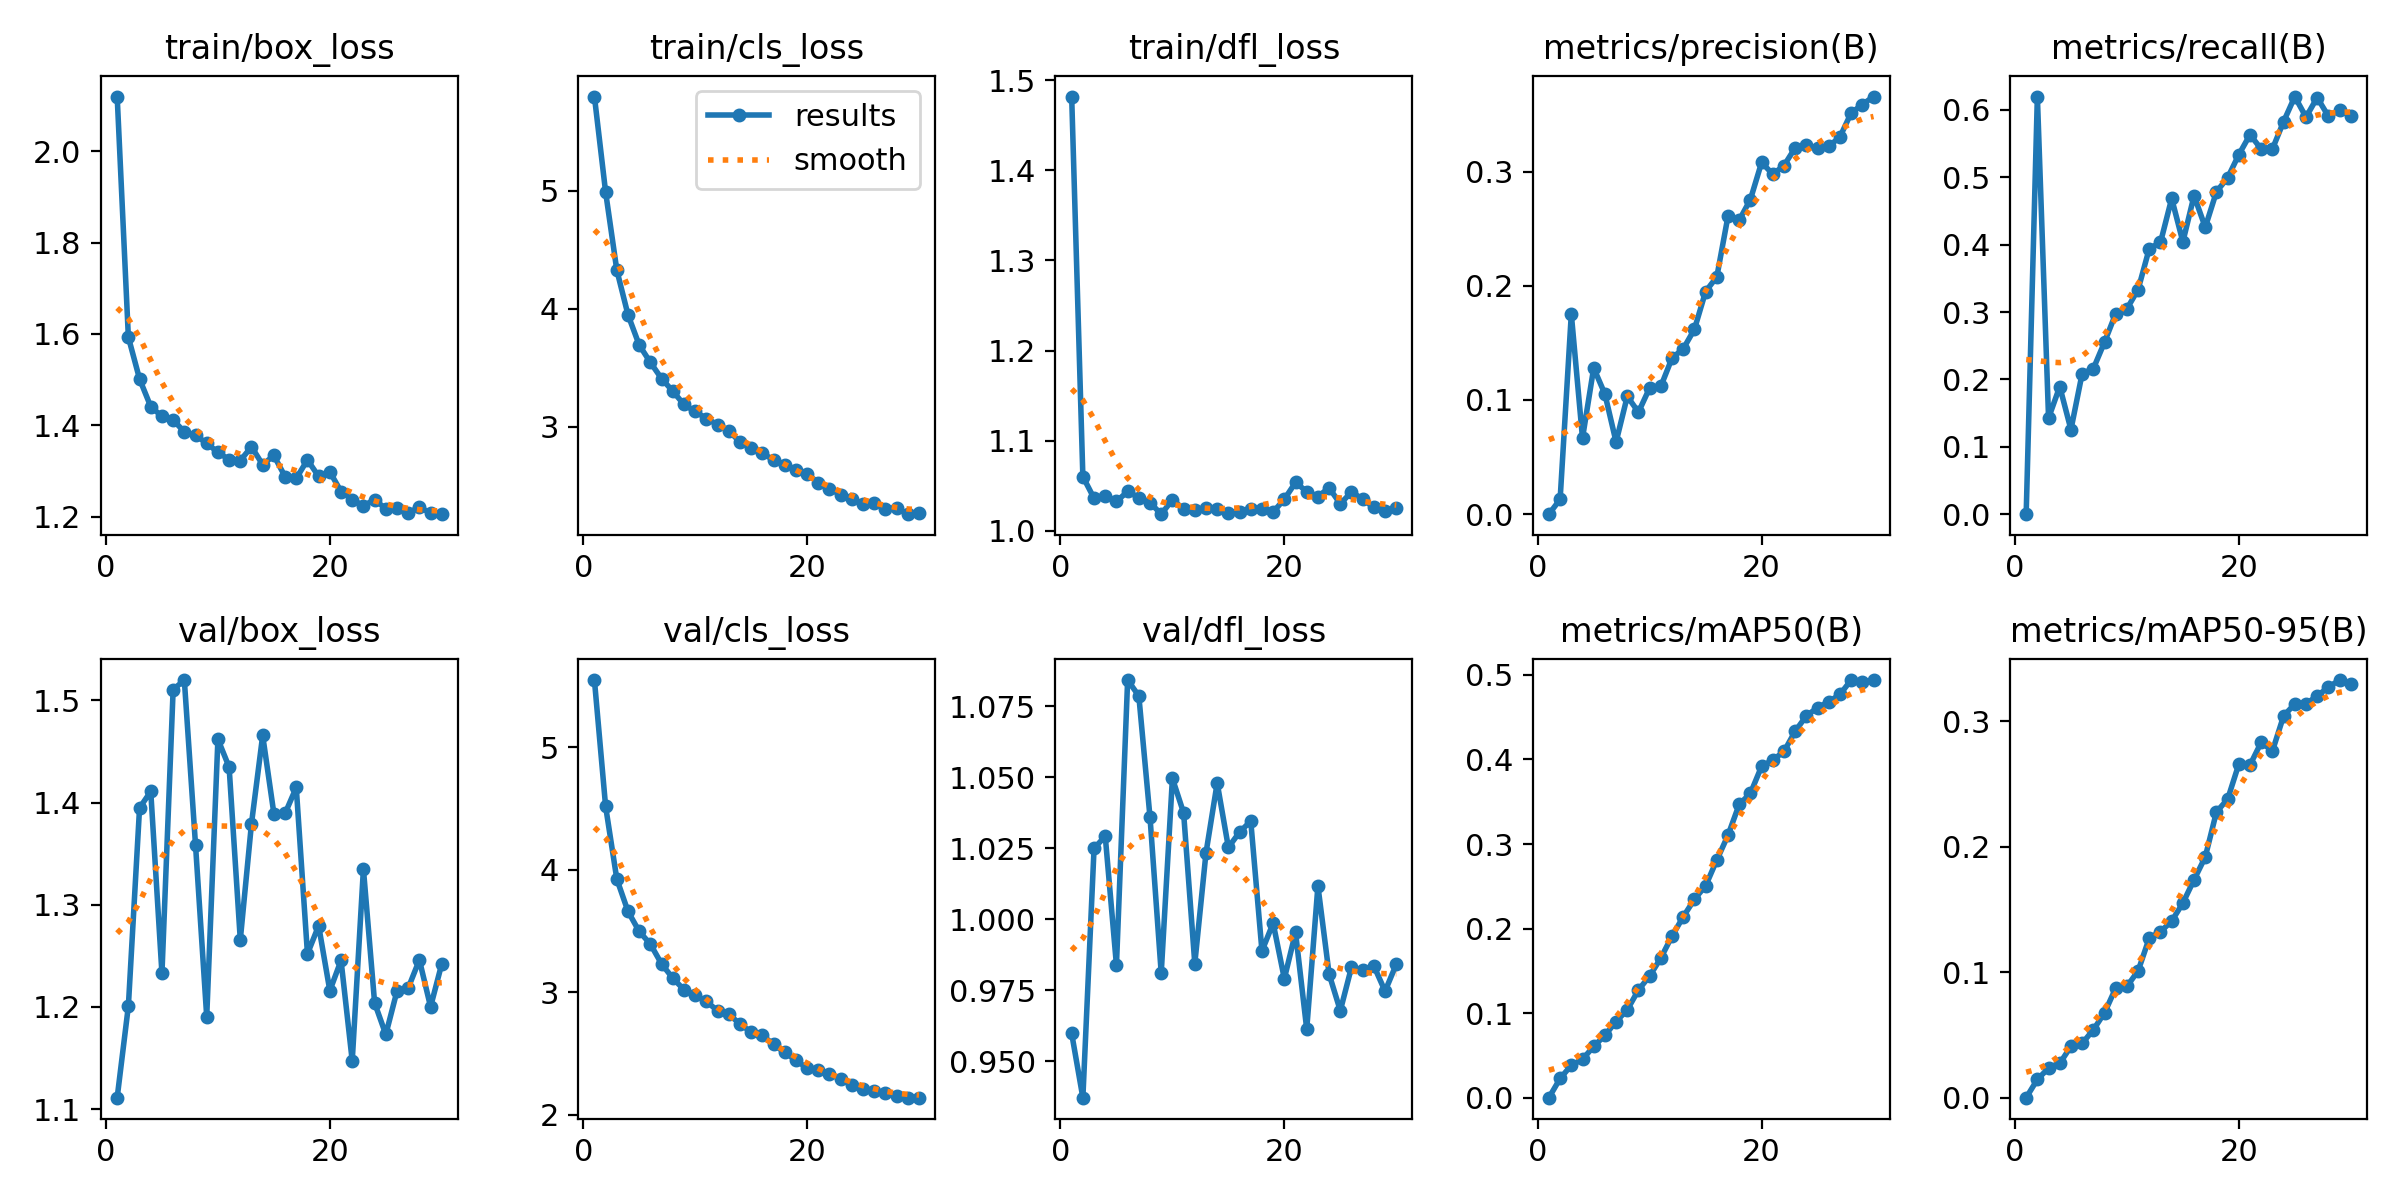

The data file committed next to this chart (first rows):
epoch, time, train/box_loss, train/cls_loss, train/dfl_loss, metrics/precision(B), metrics/recall(B), metrics/mAP50(B), metrics/mAP50-95(B), val/box_loss, val/cls_loss, val/dfl_loss, lr/pg0, lr/pg1, lr/pg2
1, 149.3, 2.119, 5.796, 1.482, 0, 0, 0, 0, 1.111, 5.55, 0.9598, 5.84733e-05, 5.84733e-05, 5.84733e-05
2, 295.7, 1.593, 4.987, 1.06, 0.013, 0.6198, 0.02268, 0.01452, 1.201, 4.518, 0.9372, 0.0001142, 0.0001142, 0.0001142
3, 439.5, 1.502, 4.327, 1.036, 0.1752, 0.1427, 0.03836, 0.02351, 1.395, 3.926, 1.025, 0.0001661, 0.0001661, 0.0001661
4, 581, 1.441, 3.948, 1.039, 0.06662, 0.1893, 0.04536, 0.02728, 1.411, 3.661, 1.029, 0.0001613, 0.0001613, 0.0001613
5, 725.2, 1.42, 3.692, 1.033, 0.128, 0.1255, 0.06065, 0.04093, 1.233, 3.498, 0.9838, 0.0001554, 0.0001554, 0.0001554
6, 866.2, 1.412, 3.545, 1.044, 0.1052, 0.2086, 0.07367, 0.04323, 1.511, 3.394, 1.084, 0.0001495, 0.0001495, 0.0001495
7, 1008, 1.386, 3.408, 1.037, 0.0632, 0.2159, 0.09006, 0.05404, 1.52, 3.233, 1.079, 0.0001436, 0.0001436, 0.0001436
8, 1150, 1.378, 3.302, 1.031, 0.1031, 0.2552, 0.1038, 0.06759, 1.358, 3.116, 1.036, 0.0001377, 0.0001377, 0.0001377
9, 1293, 1.361, 3.189, 1.018, 0.08934, 0.2977, 0.1274, 0.08726, 1.19, 3.022, 0.9811, 0.0001317, 0.0001317, 0.0001317
10, 1435, 1.341, 3.13, 1.034, 0.1105, 0.3047, 0.1439, 0.08863, 1.462, 2.977, 1.05, 0.0001258, 0.0001258, 0.0001258
11, 1578, 1.326, 3.069, 1.024, 0.1119, 0.3333, 0.1652, 0.101, 1.435, 2.926, 1.037, 0.0001199, 0.0001199, 0.0001199
12, 1724, 1.323, 3.019, 1.023, 0.1367, 0.3942, 0.1912, 0.1272, 1.266, 2.851, 0.9844, 0.000114, 0.000114, 0.000114
13, 1871, 1.354, 2.967, 1.026, 0.1448, 0.4033, 0.2139, 0.1323, 1.379, 2.824, 1.023, 0.0001081, 0.0001081, 0.0001081
14, 2014, 1.314, 2.871, 1.025, 0.1619, 0.4685, 0.2347, 0.1406, 1.466, 2.741, 1.048, 0.0001022, 0.0001022, 0.0001022
15, 2163, 1.334, 2.822, 1.02, 0.195, 0.4042, 0.2505, 0.155, 1.389, 2.677, 1.025, 9.6302e-05, 9.6302e-05, 9.6302e-05
16, 2308, 1.288, 2.774, 1.021, 0.2078, 0.4727, 0.2811, 0.1736, 1.389, 2.649, 1.031, 9.0395e-05, 9.0395e-05, 9.0395e-05
17, 2456, 1.284, 2.722, 1.024, 0.261, 0.4258, 0.3104, 0.1918, 1.415, 2.576, 1.035, 8.4488e-05, 8.4488e-05, 8.4488e-05
18, 2599, 1.325, 2.679, 1.024, 0.2574, 0.4785, 0.3469, 0.2276, 1.252, 2.51, 0.9889, 7.8581e-05, 7.8581e-05, 7.8581e-05
19, 2744, 1.289, 2.634, 1.021, 0.2755, 0.4992, 0.3599, 0.2378, 1.28, 2.447, 0.9987, 7.2674e-05, 7.2674e-05, 7.2674e-05
20, 2891, 1.299, 2.599, 1.035, 0.3079, 0.5336, 0.3919, 0.2658, 1.216, 2.38, 0.9791, 6.6767e-05, 6.6767e-05, 6.6767e-05
21, 3035, 1.256, 2.528, 1.054, 0.2977, 0.5632, 0.3993, 0.265, 1.246, 2.369, 0.9954, 6.086e-05, 6.086e-05, 6.086e-05
22, 3177, 1.238, 2.472, 1.044, 0.3052, 0.5418, 0.4095, 0.2832, 1.147, 2.334, 0.9613, 5.4953e-05, 5.4953e-05, 5.4953e-05
23, 3320, 1.224, 2.426, 1.038, 0.3208, 0.542, 0.4334, 0.2761, 1.335, 2.292, 1.012, 4.9046e-05, 4.9046e-05, 4.9046e-05
24, 3463, 1.238, 2.39, 1.048, 0.3232, 0.5826, 0.4516, 0.3041, 1.204, 2.241, 0.9807, 4.3139e-05, 4.3139e-05, 4.3139e-05
25, 3606, 1.218, 2.346, 1.03, 0.3207, 0.6197, 0.4613, 0.3137, 1.173, 2.21, 0.9678, 3.7232e-05, 3.7232e-05, 3.7232e-05
26, 3749, 1.219, 2.352, 1.043, 0.3221, 0.5893, 0.4682, 0.3138, 1.216, 2.191, 0.9831, 3.1325e-05, 3.1325e-05, 3.1325e-05
27, 3892, 1.209, 2.307, 1.035, 0.3303, 0.6182, 0.4769, 0.32, 1.218, 2.179, 0.9822, 2.5418e-05, 2.5418e-05, 2.5418e-05
28, 4035, 1.222, 2.31, 1.026, 0.3512, 0.5906, 0.494, 0.3271, 1.246, 2.151, 0.9836, 1.9511e-05, 1.9511e-05, 1.9511e-05
29, 4178, 1.208, 2.26, 1.022, 0.3586, 0.5996, 0.4914, 0.3327, 1.2, 2.141, 0.9747, 1.3604e-05, 1.3604e-05, 1.3604e-05
30, 4321, 1.206, 2.268, 1.025, 0.3656, 0.5915, 0.4937, 0.3292, 1.242, 2.14, 0.9841, 7.697e-06, 7.697e-06, 7.697e-06
